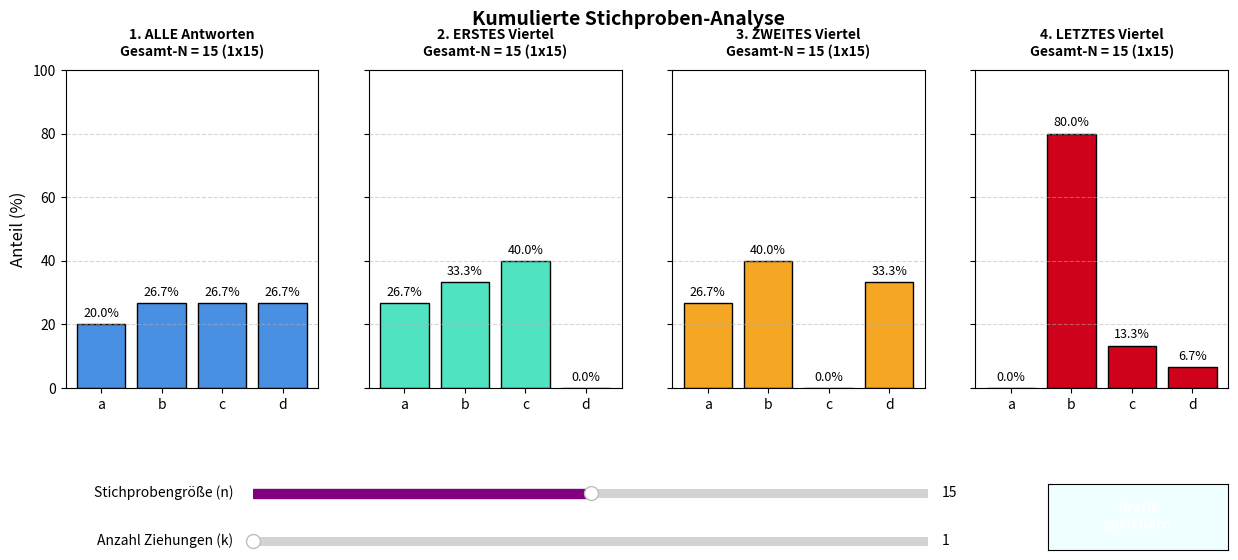

Recreate this plot in Python.
# 4_Quiz-viertelung-mit-bild.py
from collections import Counter
import math
import os
import random
from datetime import datetime
import matplotlib.pyplot as plt
from matplotlib.widgets import Slider, Button

# --- 1. DATEN AUS TEXTDATEI EINLESEN ---
dateiname = "antworten.txt"
answers = []

if os.path.exists(dateiname):
    with open(dateiname, "r", encoding="utf-8") as file:
        answers = [line.strip() for line in file if line.strip()]
else:
    print(f"Fehler: Die Datei '{dateiname}' wurde nicht gefunden. Generiere Demo-Daten...")
    # Demo-Daten mit Exp-b-Trend im letzten Viertel
    answers = (
        ["A.a"] * 20 + ["A.b"] * 20 + ["A.c"] * 20 + ["A.d"] * 20  # 1. Viertel
        + ["A.a"] * 20 + ["A.b"] * 20 + ["A.c"] * 20 + ["A.d"] * 20  # 2. Viertel
        + ["A.a"] * 5 + ["A.b"] * 65 + ["A.c"] * 5 + ["A.d"] * 5   # Letztes Viertel
    )

extracted = [line.split(".")[-1] for line in answers if "." in line]
total_count = len(extracted)

if total_count < 20:
    print("Die Datei enthält zu wenige Daten für diese Auswertung.")
    exit()

# Daten in Abschnitte unterteilen
quarter_size = total_count / 4
q1_data = extracted[:math.ceil(quarter_size)]
q2_data = extracted[math.ceil(quarter_size):math.floor(quarter_size * 2)]
q4_data = extracted[math.ceil(quarter_size * 3):]

# --- 2. GRAFISCHE OBERFLÄCHE (MATPLOTLIB) EINRICHTEN ---
fig, axes = plt.subplots(1, 4, figsize=(15, 6), sharey=True)
plt.subplots_adjust(bottom=0.35)  # Platz für Slider und Button vergrößert

categories = ["a", "b", "c", "d"]
colors = ["#4A90E2", "#50E3C2", "#F5A623", "#D0021B"]

bar_containers = []
text_elements = []

# --- 3. INTERAKTIVE UPDATE-FUNKTION ---
def update(val):
    sample_size = int(slider_size.val)
    iterations = int(slider_iter.val)

    datasets = [
        (extracted, "1. ALLE Antworten"),
        (q1_data, "2. ERSTES Viertel"),
        (q2_data, "3. ZWEITES Viertel"),
        (q4_data, "4. LETZTES Viertel"),
    ]

    for i, (full_data, base_title) in enumerate(datasets):
        ax = axes[i]
        current_size = min(sample_size, len(full_data))

        combined_sample = []
        for _ in range(iterations):
            if current_size > 0:
                combined_sample.extend(random.choices(full_data, k=current_size))

        total_sampled = len(combined_sample)
        counts = Counter(combined_sample)
        percentages = [
            (counts[cat] / total_sampled) * 100 if total_sampled > 0 else 0 
            for cat in categories
        ]

        for bar, new_height in zip(bar_containers[i], percentages):
            bar.set_height(new_height)

        ax.set_title(
            f"{base_title}\nGesamt-N = {total_sampled} ({iterations}x{current_size})",
            fontsize=10, fontweight="bold", pad=10
        )

        for txt in text_elements[i]:
            txt.remove()
        text_elements[i].clear()

        for bar in bar_containers[i]:
            height = bar.get_height()
            txt = ax.annotate(
                f"{height:.1f}%",
                xy=(bar.get_x() + bar.get_width() / 2, height),
                xytext=(0, 3), textcoords="offset points",
                ha="center", va="bottom", fontsize=9
            )
            text_elements[i].append(txt)

    fig.canvas.draw_idle()

# --- 4. SPEICHER-FUNKTION (BUTTON ACTION) ---
def save_report(event):
    # Generiere einen Zeitstempel für den Dateinamen, um Überschreiben zu verhindern
    timestamp = datetime.now().strftime("%Y%m%d_%H%M%S")
    ausgabe_name = f"Grafik_{timestamp}.png"
    
    # Vorübergehend die Steuerelemente aus Grafik ausblenden
    ax_size.set_visible(False)
    ax_iter.set_visible(False)
    ax_button.set_visible(False)
    
    # Bild mit hoher Qualität exportieren (300 DPI)
    plt.savefig(ausgabe_name, dpi=300, bbox_inches='tight')
    print(f"[ERFOLG] Bericht erfolgreich gespeichert unter: {ausgabe_name}")
    
    # Steuerelemente wieder einblenden
    ax_size.set_visible(True)
    ax_iter.set_visible(True)
    ax_button.set_visible(True)
    fig.canvas.draw()

# --- 5. INITIALISIERUNG DER DIAGRAMME ---
for i, _ in enumerate(axes):
    ax = axes[i]
    bars = ax.bar(categories, [0, 0, 0, 0], color=colors[i], edgecolor="black")
    bar_containers.append(bars)
    text_elements.append([])
    ax.set_ylim(0, 100)
    ax.grid(axis="y", linestyle="--", alpha=0.5)
    if i == 0:
        ax.set_ylabel("Anteil (%)", fontsize=12)

# --- 6. STEUERELEMENTE (SLIDER & BUTTON) PLATZIEREN ---
# Slider 1: Stichprobengröße (n)
ax_size = plt.axes([0.25, 0.16, 0.45, 0.03])
slider_size = Slider(ax=ax_size, label="Stichprobengröße (n)  ", valmin=10, valmax=20, valinit=15, valfmt="%1.0f", color="purple")

# Slider 2: Anzahl Ziehungen (k)
ax_iter = plt.axes([0.25, 0.08, 0.45, 0.03])
slider_iter = Slider(ax=ax_iter, label="Anzahl Ziehungen (k)  ", valmin=1, valmax=20, valinit=1, valfmt="%1.0f", color="orange")

# Verknüpfungen für Slider
slider_size.on_changed(update)
slider_iter.on_changed(update)

# Button: Bericht als PNG exportieren
ax_button = plt.axes([0.78, 0.08, 0.12, 0.11]) # Rechter Hand neben den Slidern platziert
btn_save = Button(ax=ax_button, label="Grafik\nspeichern", color="#F0FFFF", hovercolor="#F00FFF")
btn_save.label.set_color("white")
btn_save.label.set_weight("bold")
btn_save.on_clicked(save_report)

# Startkonfiguration laden
update(None)

plt.suptitle("Kumulierte Stichproben-Analyse", fontsize=14, fontweight="bold", y=0.98)
plt.show()
